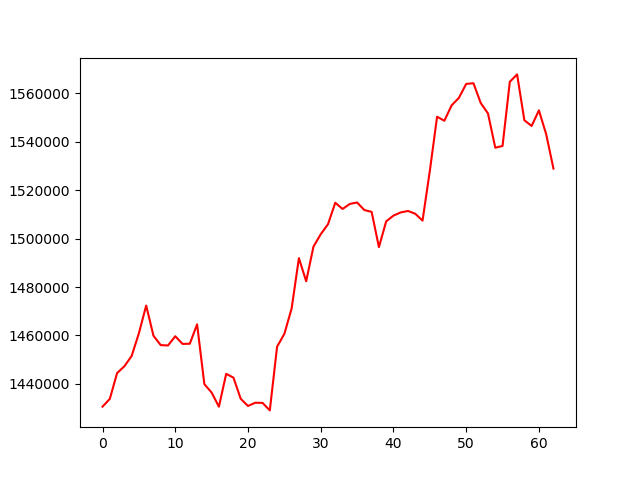

Values plotted in this chart, from the file beside it:
, 0
0, 1430594
1, 1433799
2, 1444443
3, 1447247
4, 1451501
5, 1460912
6, 1472352
7, 1459885
8, 1455998
9, 1455858
10, 1459670
11, 1456497
12, 1456576
13, 1464590
14, 1439867
15, 1436404
16, 1430578
17, 1444135
18, 1442569
19, 1433827
20, 1430862
21, 1432201
22, 1432137
23, 1429036
24, 1455363
25, 1460639
26, 1471166
27, 1491941
28, 1482377
29, 1496672
30, 1501805
31, 1505946
32, 1514815
33, 1512240
34, 1514319
35, 1514913
36, 1511793
37, 1511045
38, 1496472
39, 1507127
40, 1509490
41, 1510821
42, 1511417
43, 1510254
44, 1507426
45, 1527945
46, 1550340
47, 1548691
48, 1555045
49, 1558136
50, 1563896
51, 1564178
52, 1556006
53, 1551682
54, 1537539
55, 1538273
56, 1564777
57, 1567827
58, 1548879
59, 1546537
... 3 more rows
